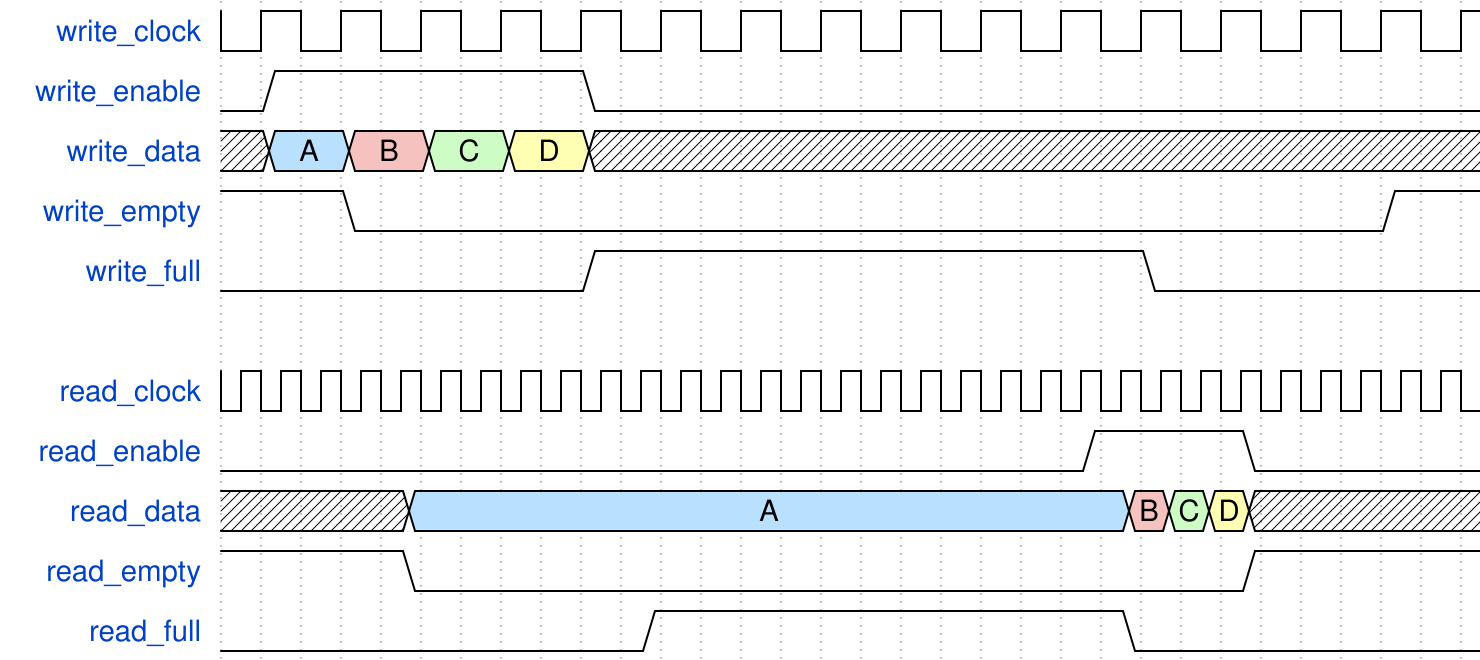

Here is a digital timing diagram. Give the WaveJSON source that produces it.

{"signal": [
  { "name": "write_clock",  "wave": "p................", "period": 2, "phase": 1 },
  { "name": "write_enable", "wave": "01...0...........", "period": 2, "phase": 1 },
  { "name": "write_data",   "wave": "x5973x...........", "period": 2, "phase": 1, "data":"A B C D" },
  { "name": "write_empty",  "wave": "1.0............1.", "period": 2, "phase": 1 },
  { "name": "write_full",   "wave": "0....1......0....", "period": 2, "phase": 1 },
  {},
  { "name": "read_clock",   "wave": "p...............................", "phase": 0.5 },
  { "name": "read_enable",  "wave": "0.....................1...0.....", "phase": 0.5 },
  { "name": "read_data",    "wave": "x....5.................973x.....", "phase": 0.5, "data":"A B C D" },
  { "name": "read_empty",   "wave": "1....0....................1.....", "phase": 0.5 },
  { "name": "read_full",    "wave": "0..........1...........0........", "phase": 0.5 }
], "config":{
  "skin": "narrow",
  "hbounds":[0,31]
}}